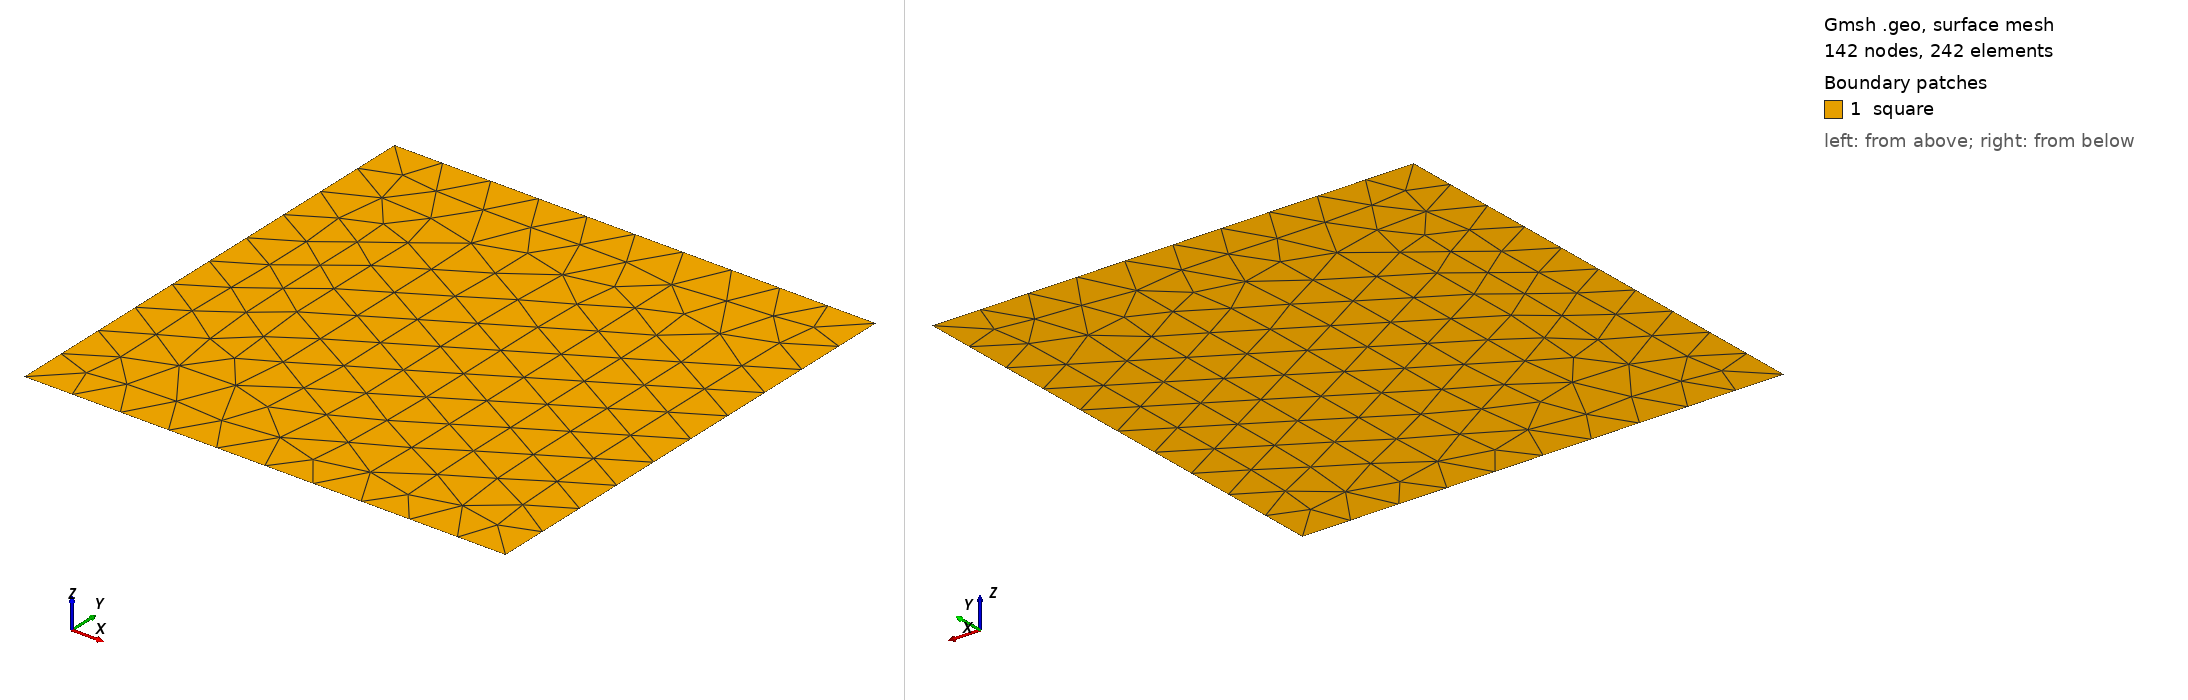

Gmsh geometry script, surface-meshed: 142 nodes, 242 surface elements. Boundary patches (legend numbers): 1 square. Left view from above one corner, right view from below the opposite corner. Legend entries are the model's physical surfaces. The drawing asked Gmsh for element sizes between 1% and 20% of the model's largest extent; the script's own settings can give other sizes.

=== square.geo (drawn) ===
Point(1) = {0,0,0,0.1};
Point(2) = {0,1,0,0.1};
Point(3) = {1,1,0,0.1};
Point(4) = {1,0,0,0.1};

Line(1) = {1,2};
Line(2) = {2,3};
Line(3) = {3,4};
Line(4) = {4,1};

Line Loop(1) = {1,2,3,4};

Plane Surface(1) = 1;

Physical Line("left") = 1;
Physical Line("top") = 2;
Physical Line("right") = 3;
Physical Line("bottom") = 4;

Physical Surface("square") = 1;
